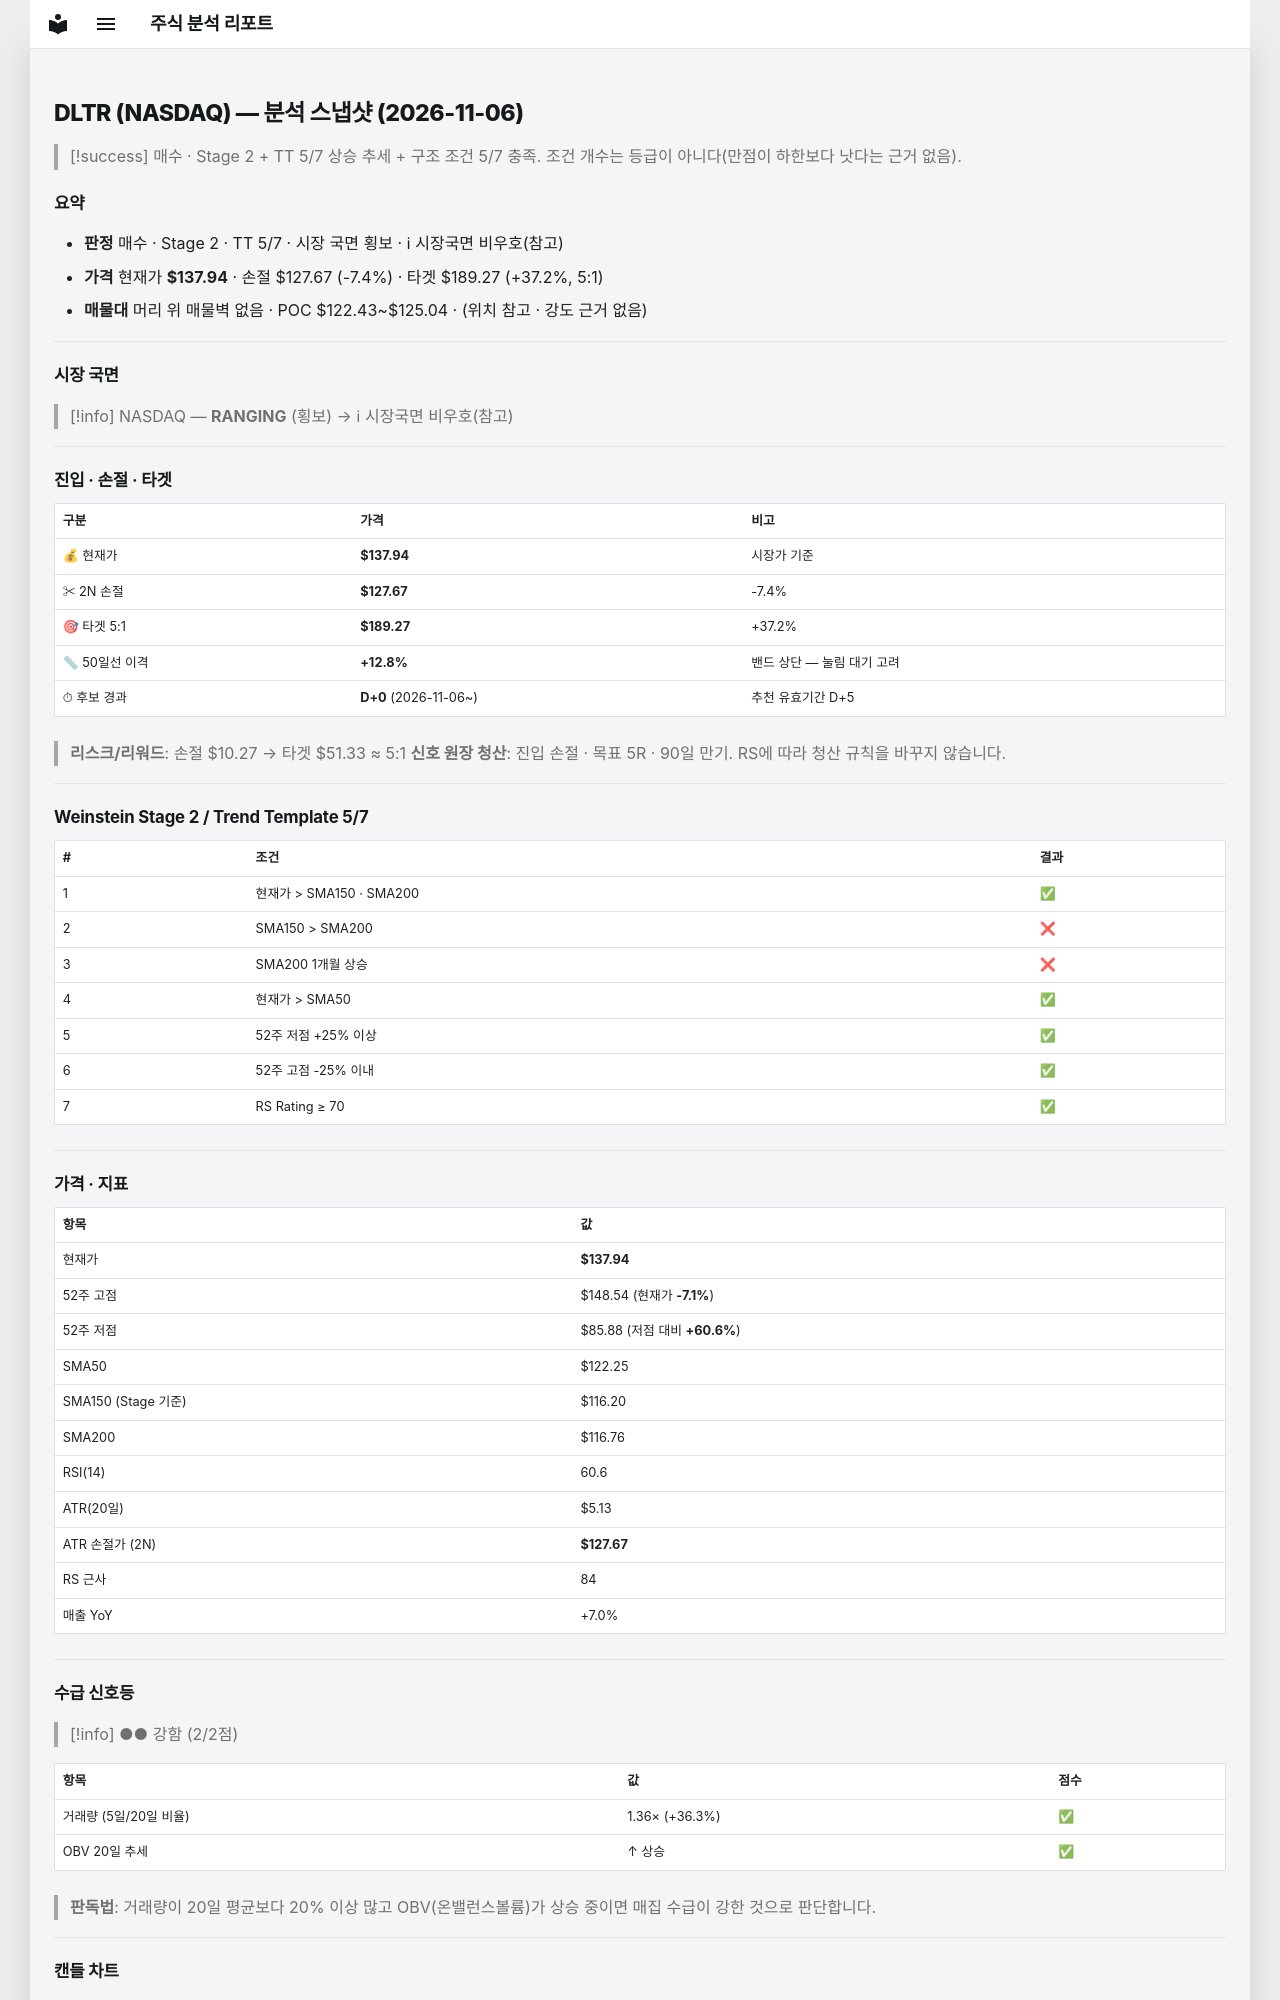

repository: soloandco/stock-reports · page: snapshots/DLTR-2026-11-06/index.html · generator: mkdocs

---
type: analysis-snapshot
title: DLTR 분석 스냅샷
ticker: DLTR
market: NASDAQ
created: 2026-11-06
updated: 2026-11-06
bar-date: 2026-11-05
verdict: 매수관찰
real-rr: 0.09
sma50-gap-pct: 12.8
candidate-days: 0
candidate-since: 2026-11-06
weekly-position: 저항대아래
weekly-overhead-price: 138.91
weekly-overhead-pct: 0.7
stage: 2
trend-template-score: 5
tt-max: 7
ma-set: sma-50-150-200
price: 137.94000244140625
stop-price: 127.67343052887992
market-regime: RANGING
supply-demand-score: 2/2
supply-demand-label: 강함
status: tracking
tags:
  - stock-agent
  - watchlist
  - DLTR
  - analysis
related:
  - "[[analysis-template]]"
---

# DLTR (NASDAQ) — 분석 스냅샷 (2026-11-06)

> [!success] 매수 · Stage 2 + TT 5/7
> 상승 추세 + 구조 조건 5/7 충족. 조건 개수는 등급이 아니다(만점이 하한보다 낫다는 근거 없음).

## 요약

- **판정** 매수 · Stage 2 · TT 5/7 · 시장 국면 횡보 · ℹ 시장국면 비우호(참고)
- **가격** 현재가 **$137.94** · 손절 $127.67 (-7.4%) · 타겟 $189.27 (+37.2%, 5:1)
- **매물대** 머리 위 매물벽 없음 · POC $122.43~$125.04 · (위치 참고 · 강도 근거 없음)

---

## 시장 국면

> [!info] NASDAQ — **RANGING** (횡보) → ℹ 시장국면 비우호(참고)

---

## 진입 · 손절 · 타겟

| 구분 | 가격 | 비고 |
|------|------|------|
| 💰 현재가 | **$137.94** | 시장가 기준 |
| ✂ 2N 손절 | **$127.67** | -7.4% |
| 🎯 타겟 5:1 | **$189.27** | +37.2% |
| 📏 50일선 이격 | **+12.8%** | 밴드 상단 — 눌림 대기 고려 |
| ⏱ 후보 경과 | **D+0** (2026-11-06~) | 추천 유효기간 D+5 |

> **리스크/리워드**: 손절 $10.27 → 타겟 $51.33 ≈ 5:1
> **신호 원장 청산**: 진입 손절 · 목표 5R · 90일 만기. RS에 따라 청산 규칙을 바꾸지 않습니다.

---

## Weinstein Stage 2 / Trend Template 5/7

| # | 조건 | 결과 |
|---|------|------|
| 1 | 현재가 > SMA150 · SMA200 | ✅ |
| 2 | SMA150 > SMA200 | ❌ |
| 3 | SMA200 1개월 상승 | ❌ |
| 4 | 현재가 > SMA50 | ✅ |
| 5 | 52주 저점 +25% 이상 | ✅ |
| 6 | 52주 고점 -25% 이내 | ✅ |
| 7 | RS Rating ≥ 70 | ✅ |

---

## 가격 · 지표

| 항목 | 값 |
|------|---|
| 현재가 | **$137.94** |
| 52주 고점 | $148.54 (현재가 **-7.1%**) |
| 52주 저점 | $85.88 (저점 대비 **+60.6%**) |
| SMA50 | $122.25 |
| SMA150 (Stage 기준) | $116.20 |
| SMA200 | $116.76 |
| RSI(14) | 60.6 |
| ATR(20일) | $5.13 |
| ATR 손절가 (2N) | **$127.67** |
| RS 근사 | 84 |
| 매출 YoY | +7.0% |

---
## 수급 신호등

> [!info] ●● 강함 (2/2점)

| 항목 | 값 | 점수 |
|------|------|------|
| 거래량 (5일/20일 비율) | 1.36× (+36.3%) | ✅ |
| OBV 20일 추세 | ↑ 상승 | ✅ |

> **판독법**: 거래량이 20일 평균보다 20% 이상 많고 OBV(온밸런스볼륨)가 상승 중이면 매집 수급이 강한 것으로 판단합니다.

---
